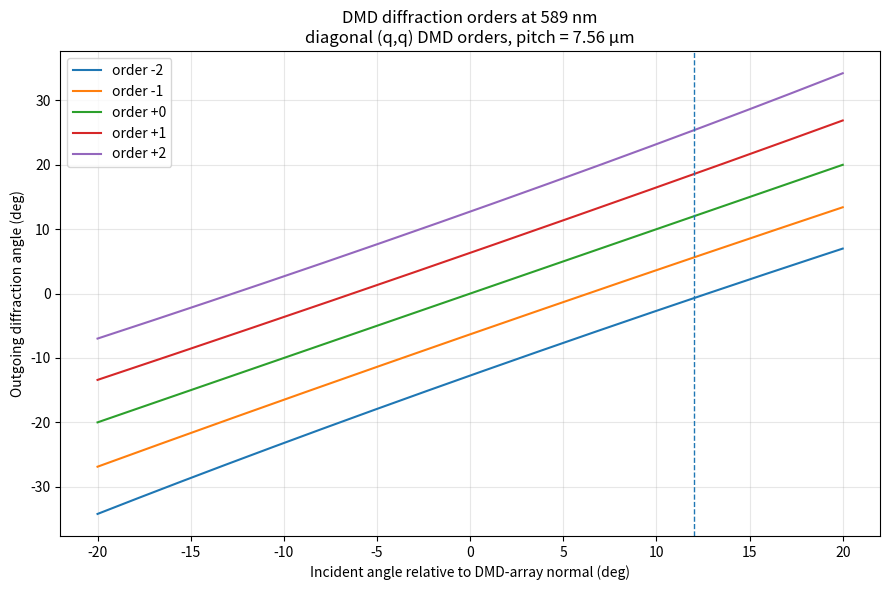
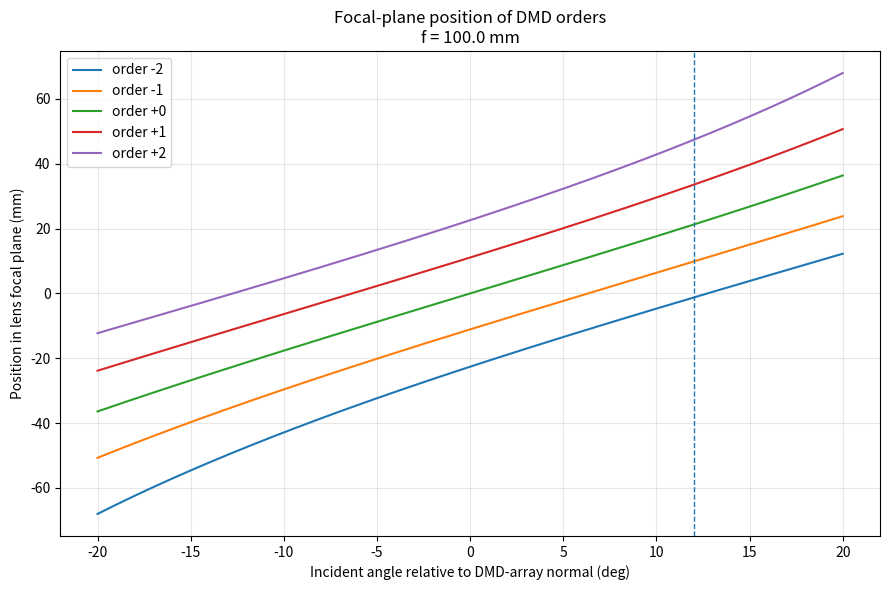
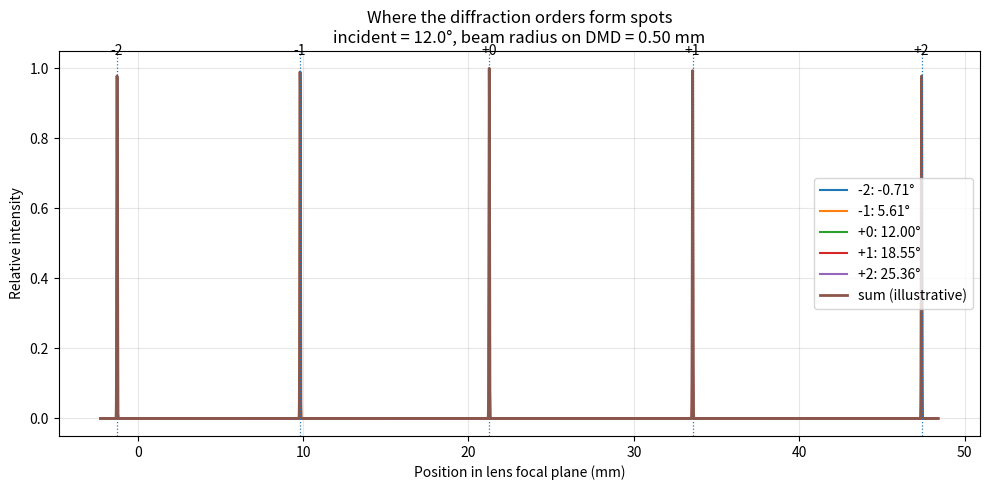

Here is the Python script that generated these plots, in order:
# -*- coding: utf-8 -*-
"""
DMD diffraction orders and focal-plane spots for 589 nm.

Default parameters are for a DLP6500-like square-pitch DMD:
    wavelength = 589 nm
    pixel pitch = 7.56 um

For diagonal/corner illumination, the reciprocal-lattice spacing along
the diagonal is larger by sqrt(2), so diagonal orders (q,q) obey

    sin(theta_q) = sin(theta_i) + q * sqrt(2) * lambda / p

For a 1-D row/column calculation instead, use geometry = "axis":

    sin(theta_m) = sin(theta_i) + m * lambda / p

A lens converts outgoing angle into a position in its back focal plane:

    x_m = f * tan(theta_m)

The finite illuminated beam size makes each diffraction order a finite
spot rather than a delta function.  For an approximately Gaussian beam
of 1/e^2 radius w on the DMD, a useful paraxial estimate is

    w_focus ~= lambda * f / (pi * w)

This script makes three separate figures:
    1. Diffraction angle vs incident angle
    2. Focal-plane order position vs incident angle
    3. Focal-plane spot pattern at one selected incident angle
"""

import numpy as np
import matplotlib.pyplot as plt


# ============================================================
# USER SETTINGS
# ============================================================

WAVELENGTH_NM = 589.0
PIXEL_PITCH_UM = 7.56

# "diagonal" is appropriate for the DLP6500 corner/diagonal tilt plane.
# "axis" gives a simple row/column 1-D grating calculation.
GEOMETRY = "diagonal"

# Requested orders.  Add +/-3 or +/-4 if desired.
ORDERS = [-2, -1, 0, 1, 2]

INCIDENT_MIN_DEG = -20.0
INCIDENT_MAX_DEG = 20.0 
N_INCIDENT_POINTS = 1601

# Angle used for the single focal-plane spot plot.
CHOSEN_INCIDENT_DEG = 12.0

# Lens after/refocusing the diffracted DMD beam.
FOCAL_LENGTH_MM = 100.0

# Gaussian beam radius on DMD (1/e^2 intensity radius).
# This controls the width of each diffraction-order spot.
BEAM_RADIUS_ON_DMD_MM = 0.50

# Number of x points in simulated focal-plane intensity.
N_X = 6000


# ============================================================
# CALCULATIONS
# ============================================================

lam = WAVELENGTH_NM * 1e-9
pitch = PIXEL_PITCH_UM * 1e-6
f_m = FOCAL_LENGTH_MM * 1e-3
w_dmd_m = BEAM_RADIUS_ON_DMD_MM * 1e-3

if GEOMETRY.lower() == "diagonal":
    grating_increment = np.sqrt(2.0) * lam / pitch
    geometry_name = "diagonal (q,q) DMD orders"
elif GEOMETRY.lower() == "axis":
    grating_increment = lam / pitch
    geometry_name = "row/column 1-D DMD orders"
else:
    raise ValueError("GEOMETRY must be 'diagonal' or 'axis'")


def theta_out_deg(theta_in_deg, order):
    """
    Outgoing order angle in the unfolded/reflection-grating convention.

    sin(theta_out) = sin(theta_in) + order * grating_increment

    NaN is returned when the requested order is not propagating.
    """
    theta_in = np.deg2rad(np.asarray(theta_in_deg, dtype=float))
    s = np.sin(theta_in) + order * grating_increment

    result = np.full(np.shape(s), np.nan, dtype=float)
    valid = np.abs(s) <= 1.0
    result[valid] = np.rad2deg(np.arcsin(s[valid]))
    return result


def focal_x_mm(theta_deg):
    """Position of a plane-wave order in the back focal plane."""
    return FOCAL_LENGTH_MM * np.tan(np.deg2rad(theta_deg))


# ============================================================
# FIGURE 1: ORDER ANGLES VS INCIDENT ANGLE
# ============================================================

theta_in_scan = np.linspace(
    INCIDENT_MIN_DEG, INCIDENT_MAX_DEG, N_INCIDENT_POINTS
)

fig1, ax1 = plt.subplots(figsize=(9, 6))

for order in ORDERS:
    th = theta_out_deg(theta_in_scan, order)
    ax1.plot(theta_in_scan, th, label=f"order {order:+d}")

ax1.axvline(CHOSEN_INCIDENT_DEG, linestyle="--", linewidth=1)
ax1.set_xlabel("Incident angle relative to DMD-array normal (deg)")
ax1.set_ylabel("Outgoing diffraction angle (deg)")
ax1.set_title(
    f"DMD diffraction orders at {WAVELENGTH_NM:.0f} nm\n"
    f"{geometry_name}, pitch = {PIXEL_PITCH_UM:.2f} µm"
)
ax1.grid(True, alpha=0.3)
ax1.legend()
fig1.tight_layout()


# ============================================================
# FIGURE 2: ORDER SPOT POSITIONS AFTER A LENS
# ============================================================

fig2, ax2 = plt.subplots(figsize=(9, 6))

for order in ORDERS:
    th = theta_out_deg(theta_in_scan, order)
    x = focal_x_mm(th)
    ax2.plot(theta_in_scan, x, label=f"order {order:+d}")

ax2.axvline(CHOSEN_INCIDENT_DEG, linestyle="--", linewidth=1)
ax2.set_xlabel("Incident angle relative to DMD-array normal (deg)")
ax2.set_ylabel("Position in lens focal plane (mm)")
ax2.set_title(
    f"Focal-plane position of DMD orders\n"
    f"f = {FOCAL_LENGTH_MM:.1f} mm"
)
ax2.grid(True, alpha=0.3)
ax2.legend()
fig2.tight_layout()


# ============================================================
# FIGURE 3: FINITE SPOTS IN THE FOCAL PLANE
# ============================================================

# Gaussian Fourier-limited 1/e^2 radius in focal plane.
w_focus_m = lam * f_m / (np.pi * w_dmd_m)
w_focus_mm = w_focus_m * 1e3

order_data = []
for order in ORDERS:
    th = theta_out_deg(np.array([CHOSEN_INCIDENT_DEG]), order)[0]
    if np.isfinite(th):
        x0 = focal_x_mm(th)
        order_data.append((order, th, x0))

if not order_data:
    raise RuntimeError("None of the requested orders propagate.")

x_centers = np.array([item[2] for item in order_data])

padding = max(1.0, 6.0 * w_focus_mm)
x_plot = np.linspace(
    np.min(x_centers) - padding,
    np.max(x_centers) + padding,
    N_X
)

# Equal order amplitudes here only to illustrate geometry.
# Real DMD order powers are weighted by the single-micromirror blaze
# envelope, fill factor, pattern, polarization, and finite aperture.
intensity_total = np.zeros_like(x_plot)

fig3, ax3 = plt.subplots(figsize=(10, 5))

for order, th, x0 in order_data:
    # Gaussian intensity with 1/e^2 radius w_focus_mm.
    intensity = np.exp(-2.0 * ((x_plot - x0) / w_focus_mm) ** 2)
    intensity_total += intensity
    ax3.plot(x_plot, intensity, label=f"{order:+d}: {th:.2f}°")

ax3.plot(
    x_plot,
    intensity_total,
    linewidth=2.0,
    label="sum (illustrative)",
)

for order, th, x0 in order_data:
    ax3.axvline(x0, linestyle=":", linewidth=0.9)
    ax3.text(
        x0,
        1.03,
        f"{order:+d}",
        ha="center",
        va="bottom",
    )

ax3.set_xlabel("Position in lens focal plane (mm)")
ax3.set_ylabel("Relative intensity")
ax3.set_title(
    f"Where the diffraction orders form spots\n"
    f"incident = {CHOSEN_INCIDENT_DEG:.1f}°, "
    f"beam radius on DMD = {BEAM_RADIUS_ON_DMD_MM:.2f} mm"
)
ax3.grid(True, alpha=0.3)
ax3.legend()
fig3.tight_layout()


# ============================================================
# PRINT NUMERICAL VALUES
# ============================================================

print()
print("============================================================")
print("589-nm DMD diffraction calculation")
print("============================================================")
print(f"geometry              : {geometry_name}")
print(f"wavelength            : {WAVELENGTH_NM:.3f} nm")
print(f"pixel pitch           : {PIXEL_PITCH_UM:.3f} um")
print(f"incident angle        : {CHOSEN_INCIDENT_DEG:.3f} deg")
print(f"lens focal length     : {FOCAL_LENGTH_MM:.3f} mm")
print(f"beam radius on DMD    : {BEAM_RADIUS_ON_DMD_MM:.3f} mm")
print(f"estimated spot radius : {w_focus_mm*1e3:.2f} um (1/e^2)")
print()
print(" order      theta_out (deg)      x_focal (mm)")
print("------------------------------------------------------------")

for order, th, x0 in order_data:
    print(f"{order:>+5d}        {th:>10.4f}          {x0:>10.4f}")

# Relative separations from the 0th order.
zero_matches = [item for item in order_data if item[0] == 0]
if zero_matches:
    x_zero = zero_matches[0][2]
    print()
    print("Relative to the 0th-order focal spot:")
    print(" order       delta-x (mm)")
    print("--------------------------")
    for order, th, x0 in order_data:
        print(f"{order:>+5d}        {x0-x_zero:>10.4f}")

plt.show()
